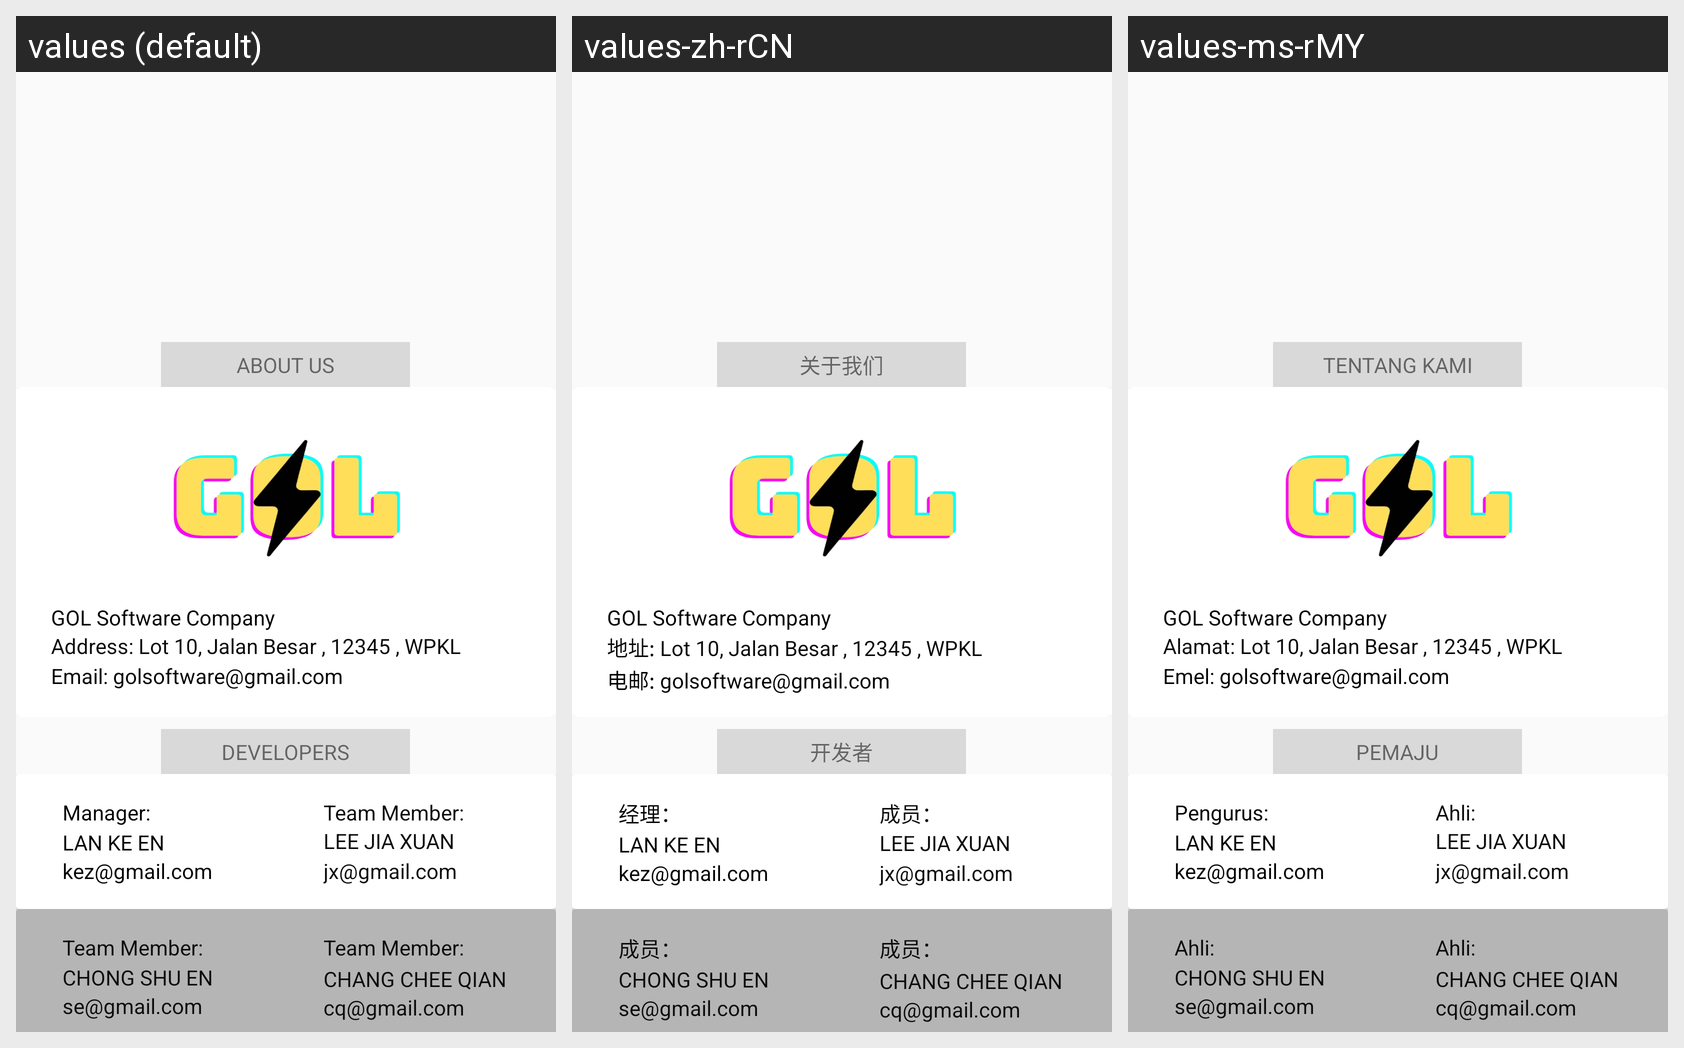

Strings drawn on this Android screen and how each of the app's shown locales translates them:
Android screen res/layout/fragment_developer_info.xml rendered under 3 locales, left to right: values (default), values-zh-rCN, values-ms-rMY. Device: Nexus 5 (rendered at 1080×1920; each locale shown at half size, 540×960, under a caption strip naming it); theme Theme.Ass2.
Strings drawn on this screen, with the default value and each locale's value (text and hints the layout hard-codes, and strings that could not be matched under every locale, appear in the picture but are not listed):

aboutUs
  values: ABOUT US
  values-zh-rCN: 关于我们
  values-ms-rMY: TENTANG KAMI

developers
  values: DEVELOPERS
  values-zh-rCN: 开发者
  values-ms-rMY: PEMAJU

companyName
  values: GOL Software Company
  values-zh-rCN: GOL Software Company  [not translated; the default value is used]
  values-ms-rMY: GOL Software Company  [not translated; the default value is used]

companyAddress
  values: Address: Lot 10, Jalan Besar , 12345 , WPKL
  values-zh-rCN: 地址: Lot 10, Jalan Besar , 12345 , WPKL
  values-ms-rMY: Alamat: Lot 10, Jalan Besar , 12345 , WPKL

companyEmail
  values: Email: golsoftware@gmail.com
  values-zh-rCN: 电邮: golsoftware@gmail.com
  values-ms-rMY: Emel: golsoftware@gmail.com

manager
  values: Manager:
  values-zh-rCN: 经理：
  values-ms-rMY: Pengurus:

keen
  values: LAN KE EN
  values-zh-rCN: LAN KE EN  [not translated; the default value is used]
  values-ms-rMY: LAN KE EN  [not translated; the default value is used]

keenEmail
  values: kez@gmail.com
  values-zh-rCN: kez@gmail.com  [not translated; the default value is used]
  values-ms-rMY: kez@gmail.com  [not translated; the default value is used]

teamMem
  values: Team Member:
  values-zh-rCN: 成员：
  values-ms-rMY: Ahli:

jx
  values: LEE JIA XUAN
  values-zh-rCN: LEE JIA XUAN  [not translated; the default value is used]
  values-ms-rMY: LEE JIA XUAN  [not translated; the default value is used]

jxEmail
  values: jx@gmail.com
  values-zh-rCN: jx@gmail.com  [not translated; the default value is used]
  values-ms-rMY: jx@gmail.com  [not translated; the default value is used]

cq
  values: CHANG CHEE QIAN
  values-zh-rCN: CHANG CHEE QIAN  [not translated; the default value is used]
  values-ms-rMY: CHANG CHEE QIAN  [not translated; the default value is used]

cqEmail
  values: cq@gmail.com
  values-zh-rCN: cq@gmail.com  [not translated; the default value is used]
  values-ms-rMY: cq@gmail.com  [not translated; the default value is used]

se
  values: CHONG SHU EN
  values-zh-rCN: CHONG SHU EN  [not translated; the default value is used]
  values-ms-rMY: CHONG SHU EN  [not translated; the default value is used]

seEmail
  values: se@gmail.com
  values-zh-rCN: se@gmail.com  [not translated; the default value is used]
  values-ms-rMY: se@gmail.com  [not translated; the default value is used]
